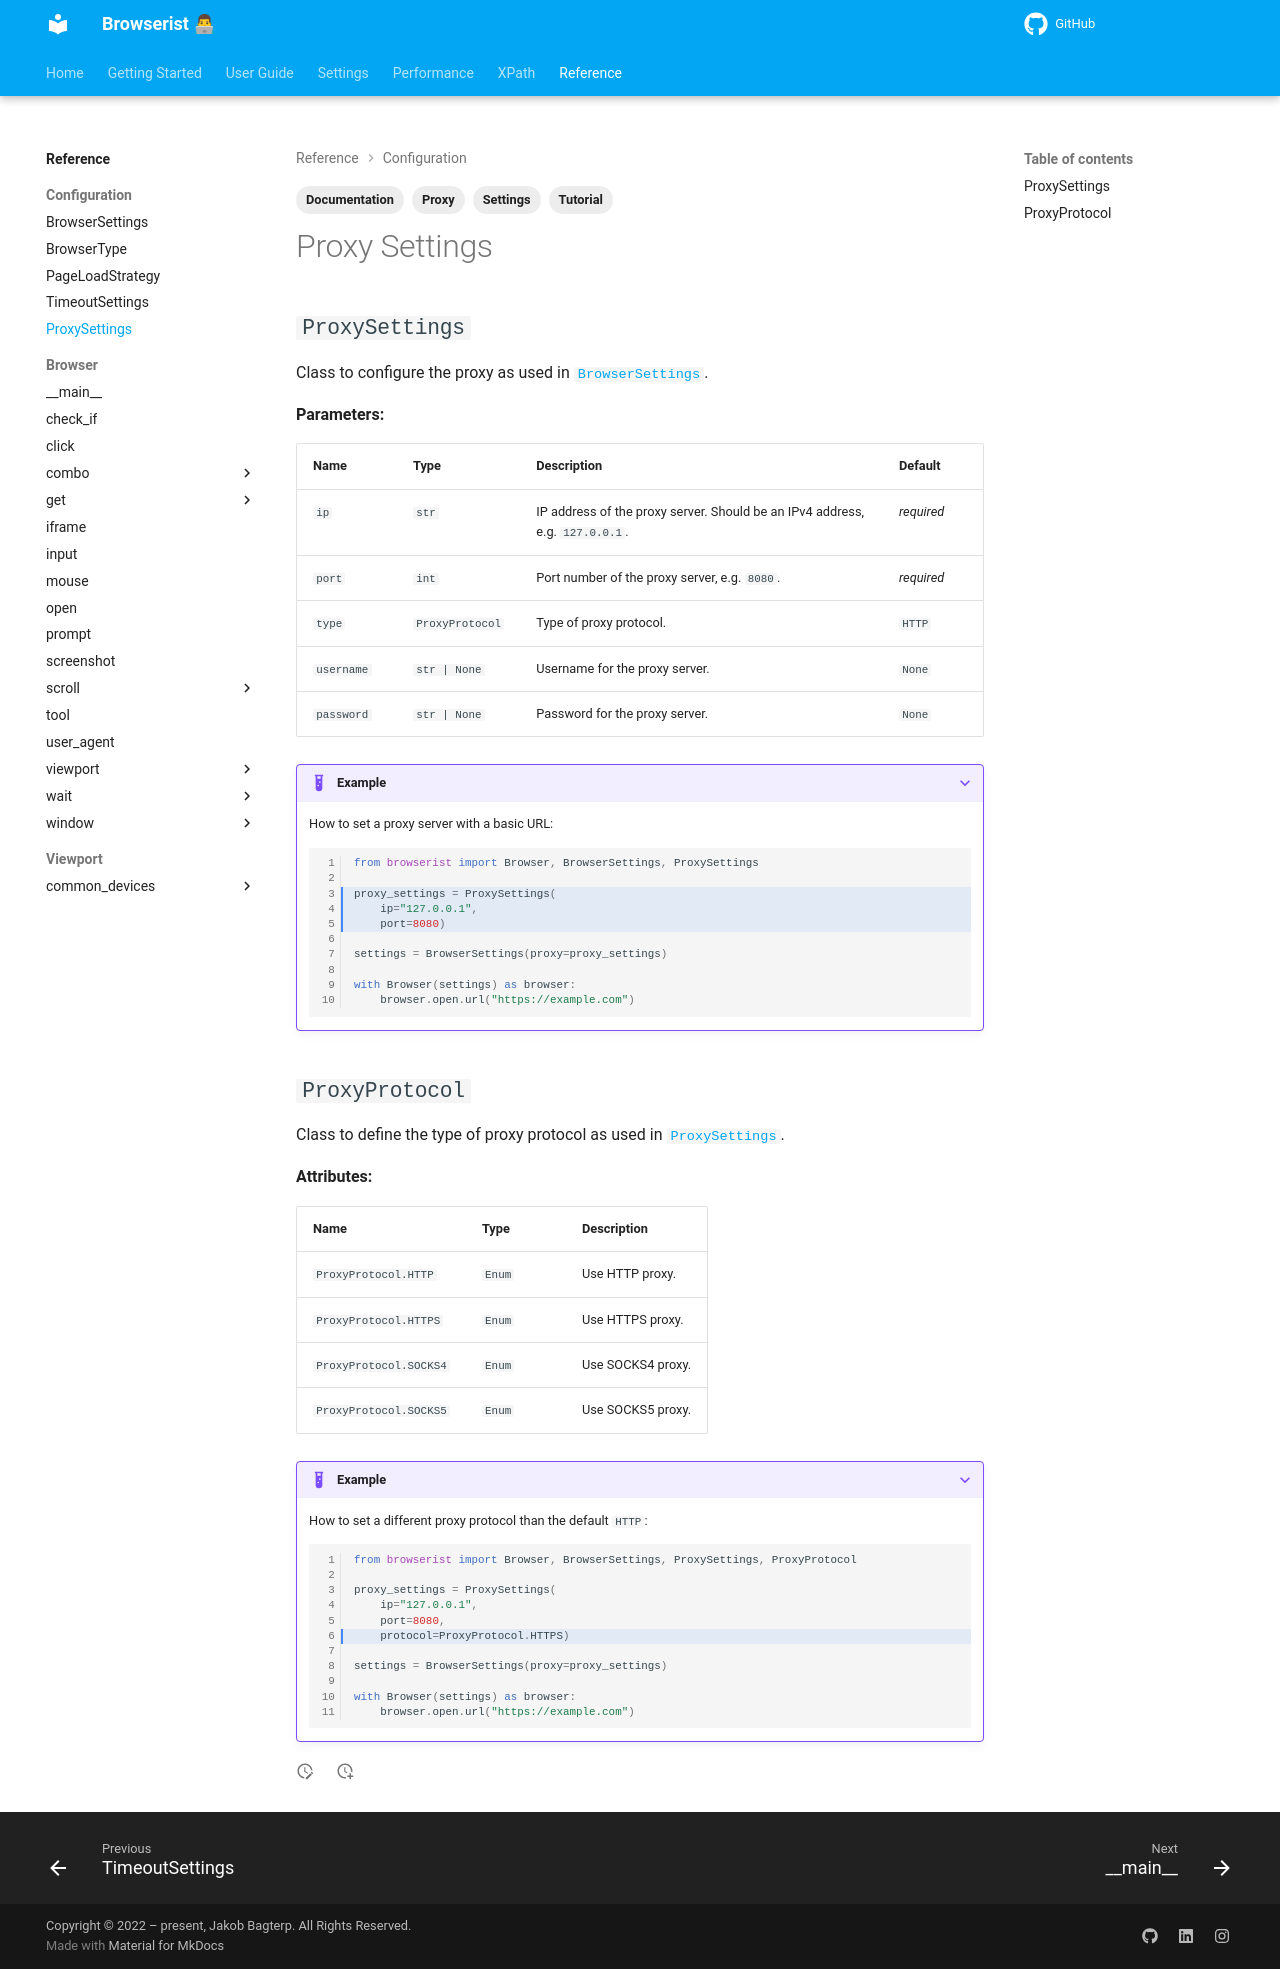

repository: jakob-bagterp/browserist · page: reference/configuration/proxy-settings/index.html · generator: mkdocs

---
title: Documentation of Settings and Basic Navigation
description: Learn how to use the browser settings and basic navigation methods in Browserist. Includes code examples for beginners and advanced users for web scraping and browser automation.
tags:
    - Documentation
    - Tutorial
    - Settings
    - Proxy
---

# Proxy Settings
## `ProxySettings`

::: browserist.model.browser.base.proxy.ProxySettings
    options:
        members: false

## `ProxyProtocol`

::: browserist.model.browser.base.proxy.ProxyProtocol
